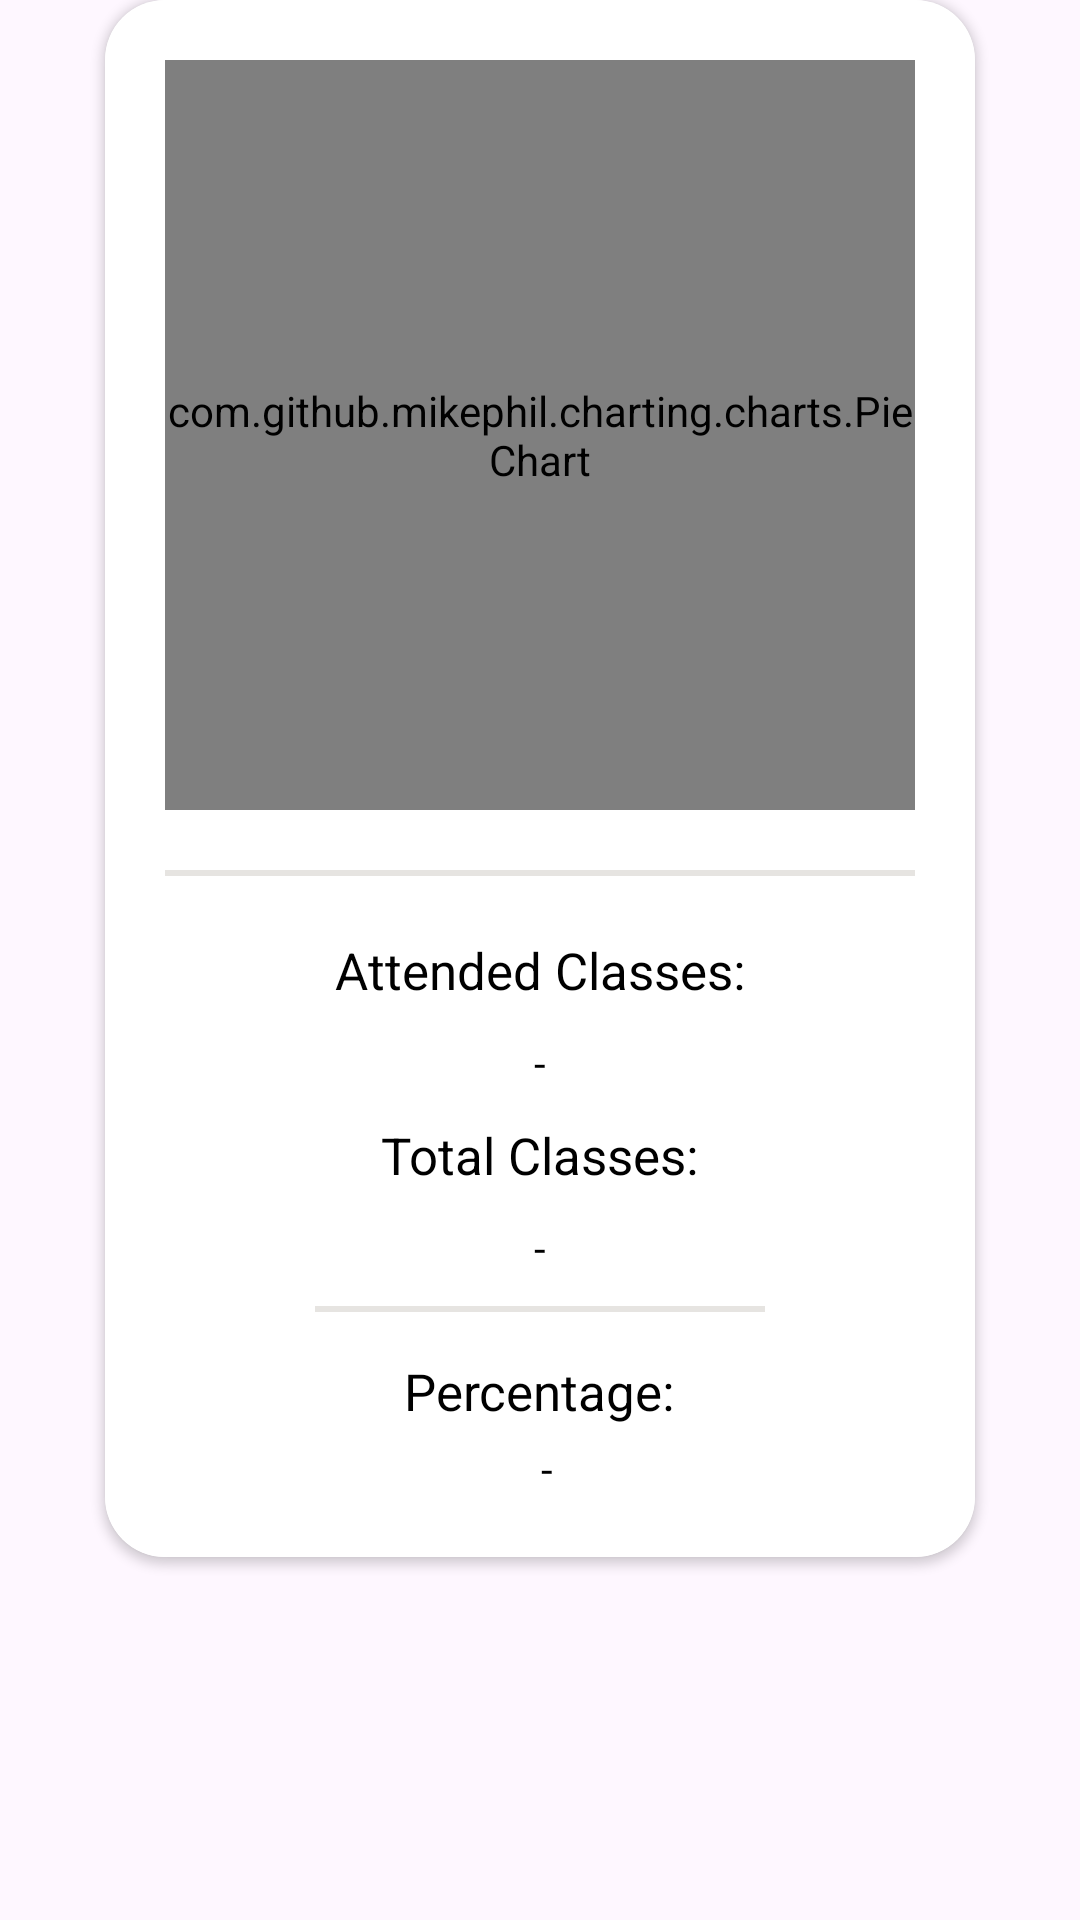

Produce the Android XML layout that renders to this screen, including the resource entries it uses.
<!-- AndroidManifest.xml: application theme Theme.PersonalAttendanceManager -->
<!-- res/layout/class_overview.xml -->
<?xml version="1.0" encoding="utf-8"?>
<RelativeLayout xmlns:android="http://schemas.android.com/apk/res/android"
    android:layout_width="match_parent"
    android:layout_height="wrap_content"
    xmlns:app="http://schemas.android.com/apk/res-auto"
    android:layout_gravity="center">

    <androidx.cardview.widget.CardView
        android:layout_width="match_parent"
        android:layout_height="wrap_content"
        android:layout_marginHorizontal="35dp"
        android:layout_marginBottom="10dp"
        app:cardCornerRadius="20dp"
        android:elevation="10dp">

        <RelativeLayout
            android:layout_width="match_parent"
            android:layout_height="match_parent"
            android:padding="20dp"
            android:gravity="center"
            android:background="@color/white">

            <com.github.mikephil.charting.charts.PieChart
                android:layout_width="match_parent"
                android:layout_height="250dp"
                android:id="@+id/classPie"/>

            <View
                android:id="@+id/line"
                android:layout_width="250dp"
                android:layout_height="2dp"
                android:layout_marginTop="20dp"
                android:layout_below="@id/classPie"
                android:background="@color/light_gray"
                android:layout_centerHorizontal="true"/>

            <LinearLayout
                android:layout_width="match_parent"
                android:layout_height="wrap_content"
                android:orientation="vertical"
                android:layout_below="@id/line"
                android:layout_marginTop="10dp"
                android:gravity="center">

                <TextView
                    android:id="@+id/attendLabel"
                    android:layout_width="wrap_content"
                    android:layout_height="wrap_content"
                    android:text="Attended Classes:"
                    android:layout_marginVertical="10dp"
                    android:layout_marginHorizontal="5dp"
                    android:textColor="@color/black"
                    android:textSize="17sp"/>

                <TextView
                    android:id="@+id/numAttendedTextView"
                    android:layout_width="wrap_content"
                    android:layout_height="wrap_content"
                    android:text="-"
                    android:textColor="@color/black"
                    android:labelFor="@id/titleLayout"/>

                <TextView
                    android:id="@+id/totalLabel"
                    android:layout_width="wrap_content"
                    android:layout_height="wrap_content"
                    android:text="Total Classes:"
                    android:layout_marginVertical="10dp"
                    android:textColor="@color/black"
                    android:textSize="17sp"/>

                <TextView
                    android:id="@+id/numTotalTextView"
                    android:layout_width="wrap_content"
                    android:layout_height="wrap_content"
                    android:text="-"
                    android:textColor="@color/black"
                    android:labelFor="@id/titleLayout"/>

                <View
                    android:id="@+id/line1"
                    android:layout_width="150dp"
                    android:layout_height="2dp"
                    android:layout_margin="10dp"
                    android:background="@color/light_gray"/>

                <TextView
                    android:id="@+id/percentLabel"
                    android:layout_width="wrap_content"
                    android:layout_height="wrap_content"
                    android:text="Percentage:"
                    android:layout_marginVertical="5dp"
                    android:textColor="@color/black"
                    android:textSize="17sp"/>

                <TextView
                    android:id="@+id/numPercentTextView"
                    android:layout_width="wrap_content"
                    android:layout_height="wrap_content"
                    android:text="-"
                    android:textColor="@color/black"
                    android:layout_toRightOf="@id/numPercentTextView"
                    android:layout_alignBaseline="@id/numPercentTextView"
                    android:layout_marginLeft="5dp"
                    android:paddingRight="5dp"
                    android:labelFor="@id/titleLayout"/>

            </LinearLayout>
        </RelativeLayout>

    </androidx.cardview.widget.CardView>

</RelativeLayout>
<!-- resources referenced by this layout -->
<resources>
  <color name="black">#FF000000</color>
  <color name="light_gray">#e6e4e1</color>
  <color name="white">#FFFFFFFF</color>
  <style name="Theme.PersonalAttendanceManager" parent="Base.Theme.PersonalAttendanceManager" />
  <style name="Base.Theme.PersonalAttendanceManager" parent="Theme.Material3.DayNight.NoActionBar">
          
          
      </style>
</resources>
